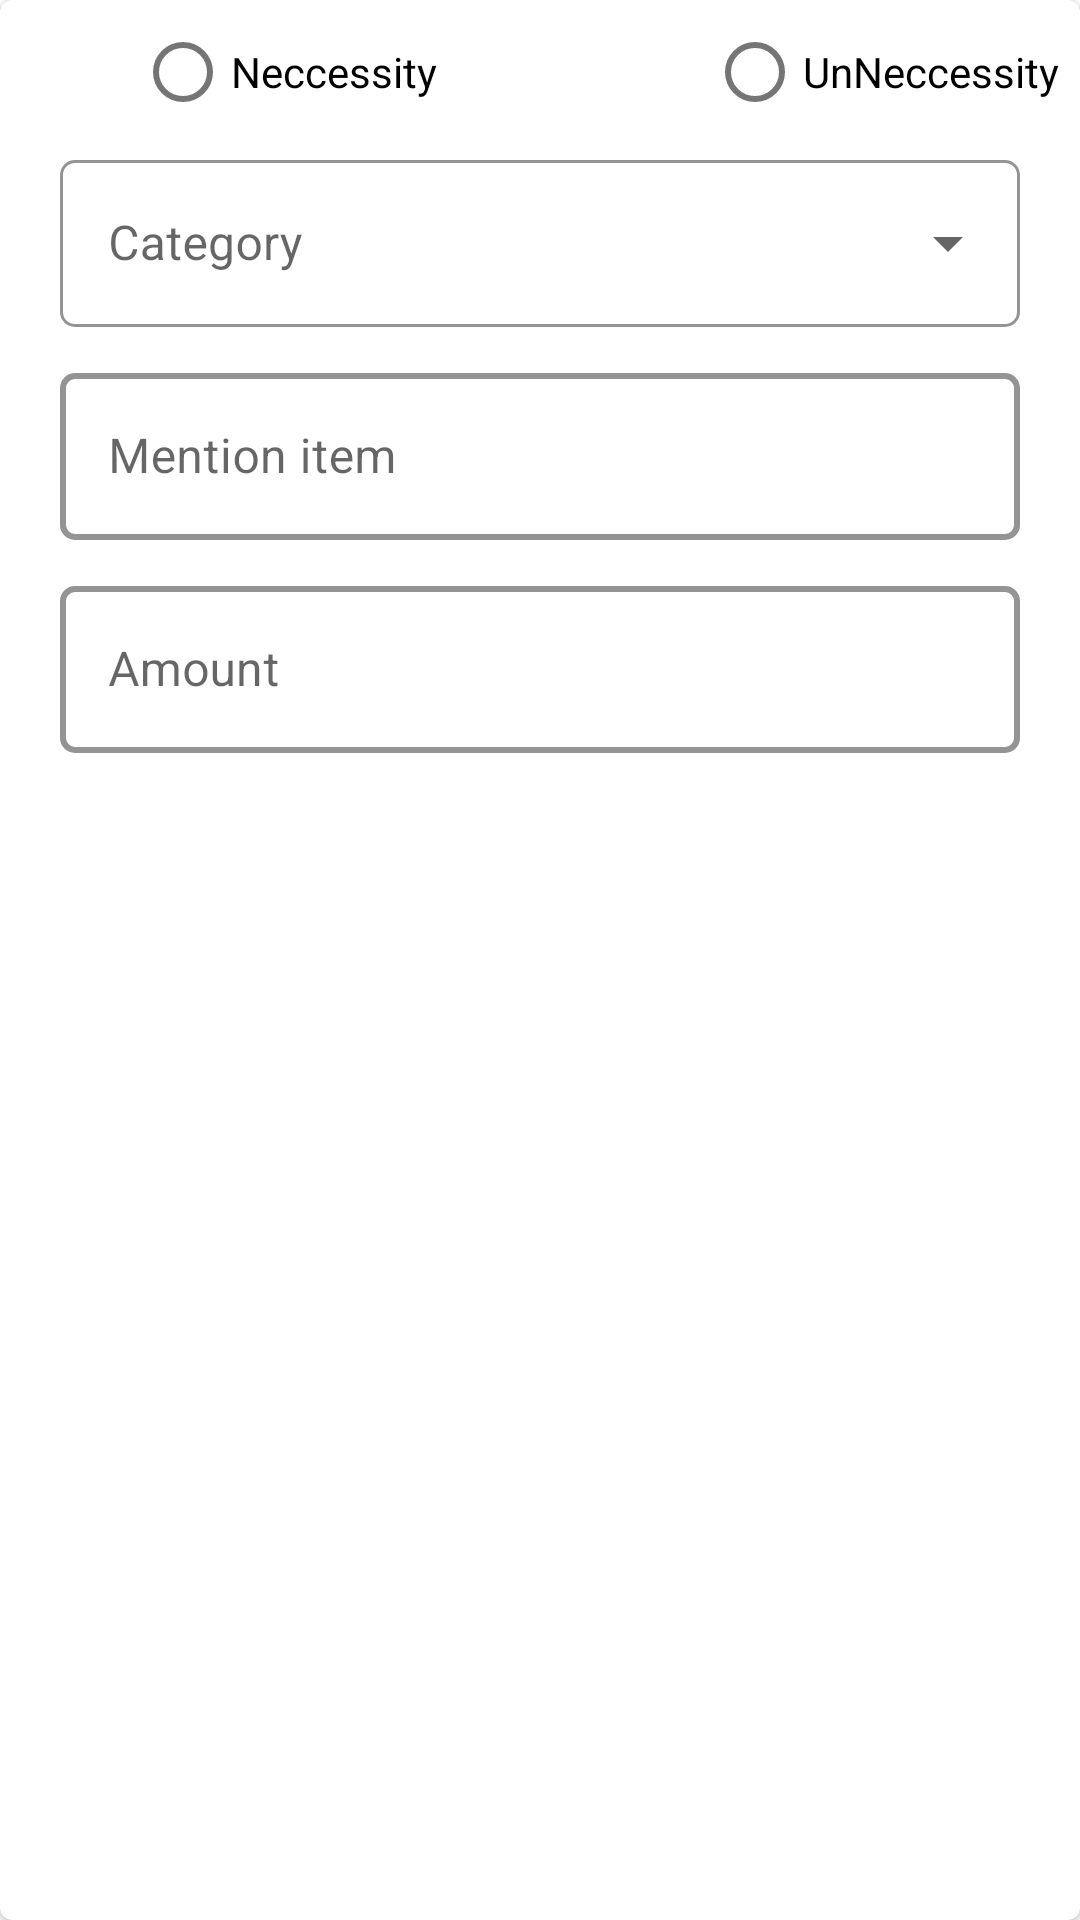

Reconstruct the res/layout file that produces this screen, plus the resources it refers to.
<!-- AndroidManifest.xml: application theme Theme.BudgetManager -->
<!-- res/layout/dialog_add.xml -->
<?xml version="1.0" encoding="utf-8"?>
<com.google.android.material.card.MaterialCardView xmlns:android="http://schemas.android.com/apk/res/android"
    xmlns:tools="http://schemas.android.com/tools"
    android:layout_width="match_parent"
    android:layout_height="match_parent"
    xmlns:app="http://schemas.android.com/apk/res-auto">
    <LinearLayout
        android:layout_width="match_parent"
        android:layout_height="match_parent"
        android:orientation="vertical">
        <RadioGroup
            android:layout_width="wrap_content"
            android:layout_height="wrap_content"
            android:orientation="horizontal">
            <com.google.android.material.radiobutton.MaterialRadioButton
                android:layout_width="wrap_content"
                android:layout_height="wrap_content"
                android:layout_marginHorizontal="45dp"
                android:text="Neccessity"/>
            <com.google.android.material.radiobutton.MaterialRadioButton
                android:layout_width="wrap_content"
                android:layout_height="wrap_content"
                android:layout_marginStart="45dp"
                android:text="UnNeccessity"/>
        </RadioGroup>
        <com.google.android.material.textfield.TextInputLayout
            android:id="@+id/textinput_dialog_layout"
            style="@style/Widget.MaterialComponents.TextInputLayout.OutlinedBox.ExposedDropdownMenu"
            android:layout_width="match_parent"
            android:layout_height="wrap_content"
            app:hintEnabled="true"
            app:boxStrokeWidth="1dp"
            android:layout_marginHorizontal="20dp"
            app:boxCornerRadiusBottomEnd="5dp"
            app:boxCornerRadiusBottomStart="5dp"
            app:boxCornerRadiusTopEnd="5dp"
            app:boxCornerRadiusTopStart="5dp"
            android:hint="Category"
            app:boxStrokeColor="@color/black"
            app:boxBackgroundColor="@color/white"
            android:orientation="vertical">
            <AutoCompleteTextView
                android:id="@+id/autoCompleteTextView"
                android:layout_width="match_parent"
                android:layout_height="match_parent"
                android:layout_weight="1"
                android:inputType="none"
                 />

        </com.google.android.material.textfield.TextInputLayout>
        <com.google.android.material.textfield.TextInputLayout
            android:id="@+id/textinput_dialog_ed_layout"
            style="@style/Widget.MaterialComponents.TextInputLayout.OutlinedBox"
            android:layout_width="match_parent"
            android:layout_height="wrap_content"
            app:hintEnabled="true"
            app:boxStrokeWidth="2dp"
            android:layout_marginHorizontal="20dp"
            android:layout_marginTop="10dp"
            app:boxCornerRadiusBottomEnd="5dp"
            app:boxCornerRadiusBottomStart="5dp"
            app:boxCornerRadiusTopEnd="5dp"
            app:boxCornerRadiusTopStart="5dp"
            android:hint="Mention item"
            app:boxStrokeColor="@color/black"
            app:boxBackgroundColor="@color/white"
            android:orientation="vertical">
            <com.google.android.material.textfield.TextInputEditText
                android:layout_width="match_parent"
                android:layout_height="match_parent"
                android:id="@+id/edt_short_desc"/>

        </com.google.android.material.textfield.TextInputLayout>
        <com.google.android.material.textfield.TextInputLayout
            android:id="@+id/textinput_dialog_ed2_layout"
            style="@style/Widget.MaterialComponents.TextInputLayout.OutlinedBox"
            android:layout_width="match_parent"
            android:layout_height="wrap_content"
            app:hintEnabled="true"
            app:boxStrokeWidth="2dp"
            android:layout_marginHorizontal="20dp"
            android:layout_marginTop="10dp"
            app:boxCornerRadiusBottomEnd="5dp"
            app:boxCornerRadiusBottomStart="5dp"
            app:boxCornerRadiusTopEnd="5dp"
            app:boxCornerRadiusTopStart="5dp"
            android:hint="Amount"
            app:boxStrokeColor="@color/black"
            app:boxBackgroundColor="@color/white"
            android:orientation="vertical">
            <com.google.android.material.textfield.TextInputEditText
                android:layout_width="match_parent"
                android:layout_height="match_parent"
                android:inputType="number"
                android:id="@+id/edt_amount"/>

        </com.google.android.material.textfield.TextInputLayout>
    </LinearLayout>

</com.google.android.material.card.MaterialCardView>
<!-- resources referenced by this layout -->
<resources>
  <style name="Theme.BudgetManager" parent="Theme.MaterialComponents.DayNight.DarkActionBar">
          
          <item name="colorPrimary">@color/purple_500</item>
          <item name="colorPrimaryVariant">@color/purple_700</item>
          <item name="colorOnPrimary">@color/white</item>
          
          <item name="colorSecondary">@color/teal_200</item>
          <item name="colorSecondaryVariant">@color/teal_700</item>
          <item name="colorOnSecondary">@color/black</item>
          
          <item name="android:statusBarColor">?attr/colorPrimaryVariant</item>
          
      </style>
  <!-- not gathered from this repository: default colours our renderer supplied (Android Studio template values) -->
  <color name="purple_500">#FF6200EE</color>
  <color name="purple_700">#FF3700B3</color>
  <color name="teal_200">#FF03DAC5</color>
  <color name="teal_700">#FF018786</color>
  <color name="black">#FF000000</color>
  <color name="white">#FFFFFFFF</color>
</resources>
